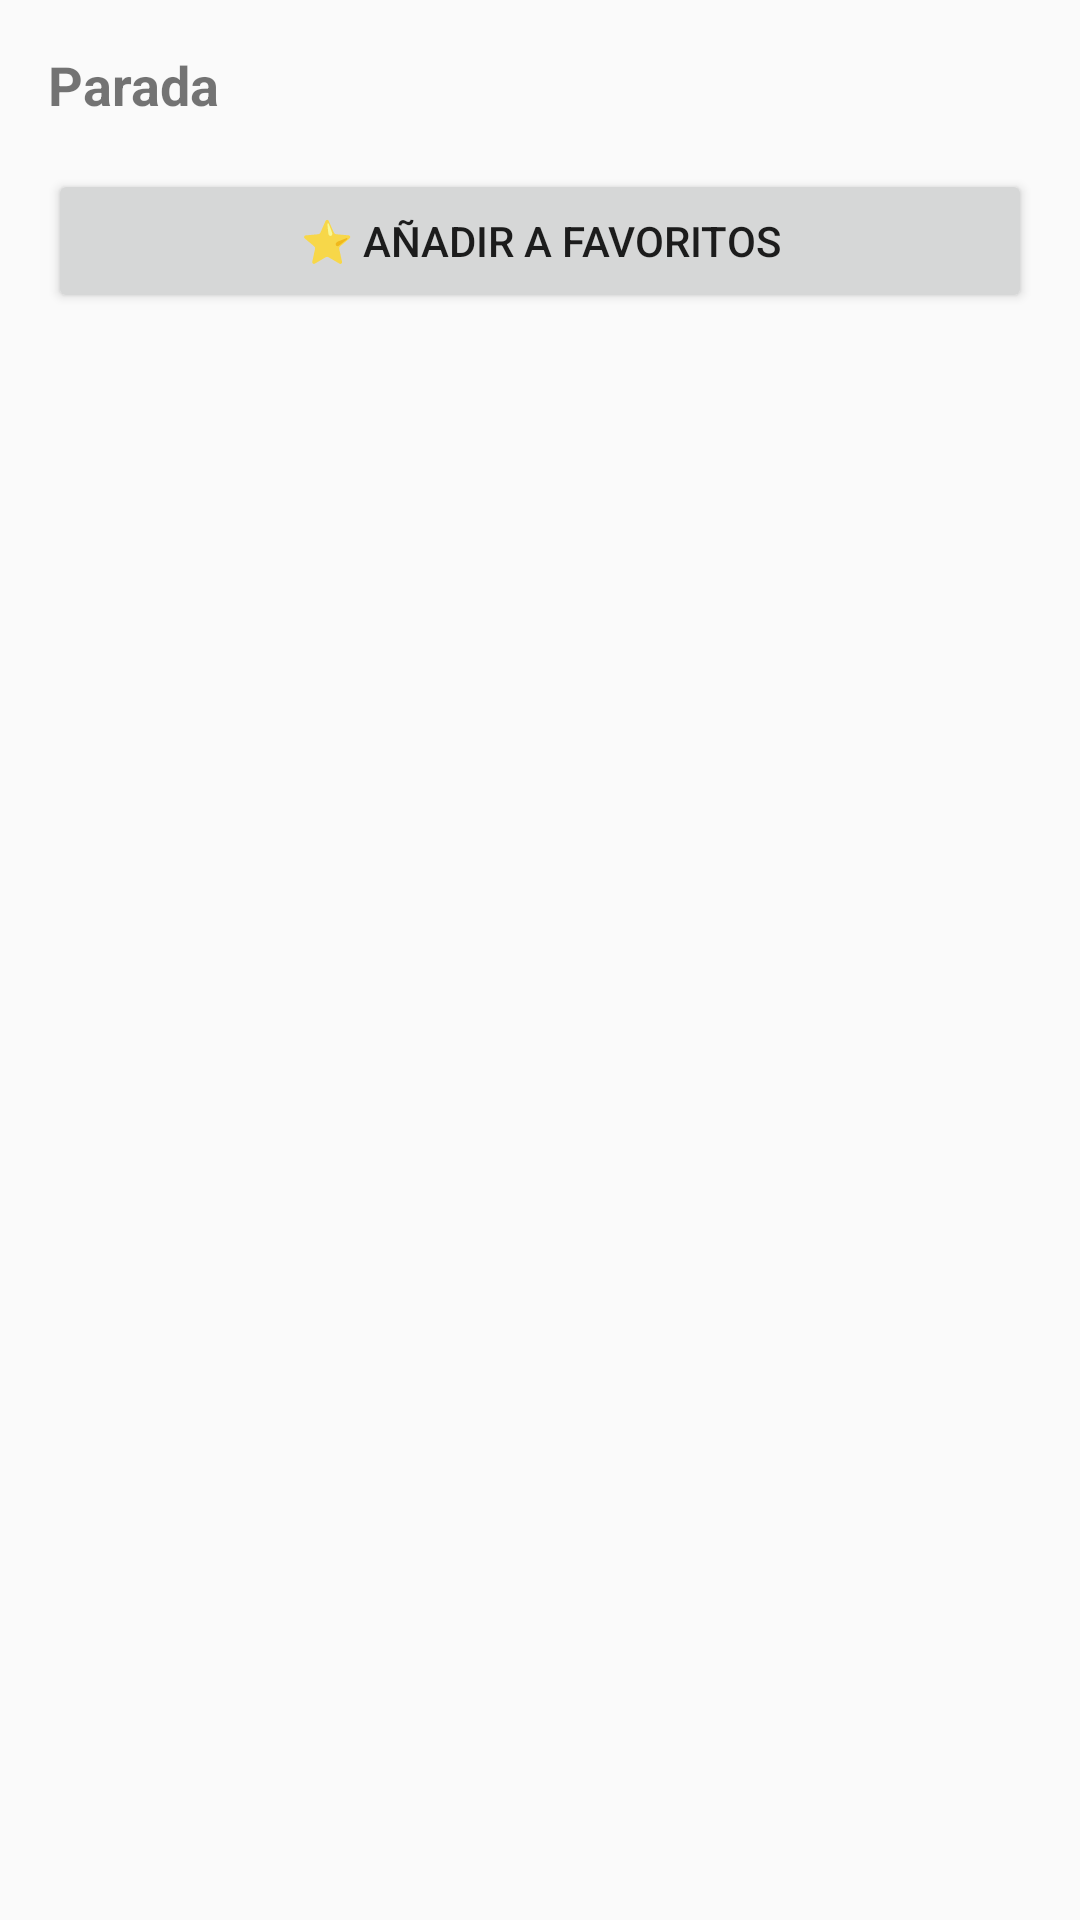

Layout XML and referenced resources for this Android screen:
<!-- AndroidManifest.xml: application theme Theme.UniGoApp -->
<!-- res/layout/bottomsheet_lineas_paradas.xml -->
<?xml version="1.0" encoding="utf-8"?>
<LinearLayout xmlns:android="http://schemas.android.com/apk/res/android"
    android:orientation="vertical"
    android:padding="16dp"
    android:layout_width="match_parent"
    android:layout_height="wrap_content">

    <TextView
        android:id="@+id/titulo_parada"
        android:text="Parada"
        android:textStyle="bold"
        android:textSize="18sp"
        android:layout_marginBottom="8dp"
        android:layout_width="match_parent"
        android:layout_height="wrap_content" />

    <LinearLayout
        android:id="@+id/contenedor_lineas"
        android:orientation="vertical"
        android:layout_width="match_parent"
        android:layout_height="wrap_content" />

    <Button
        android:id="@+id/boton_favorito"
        android:layout_width="match_parent"
        android:layout_height="wrap_content"
        android:text="⭐ Añadir a favoritos"
        android:layout_marginTop="8dp"/>




</LinearLayout>
<!-- resources referenced by this layout -->
<resources>
  <style name="Theme.UniGoApp" parent="Base.Theme.UniGoApp" />
  <style name="Base.Theme.UniGoApp" parent="Theme.MaterialComponents.DayNight.NoActionBar">
          <item name="colorPrimary">@color/primary</item>
          <item name="colorPrimaryVariant">@color/primaryVariant</item>
          <item name="colorOnPrimary">@color/white</item>
          <item name="colorSecondary">@color/accent</item>
          <item name="colorOnSecondary">@color/white</item>
          <item name="android:statusBarColor">@color/primaryVariant</item>
          <item name="android:windowBackground">@color/background</item>
          
          
      </style>
  <color name="primary">#388E3C</color>
  <color name="primaryVariant">#2E7D32</color>
  <color name="white">#FFFFFF</color>
  <color name="accent">#66BB6A</color>
  <color name="background">#FAFAFA</color>
</resources>
